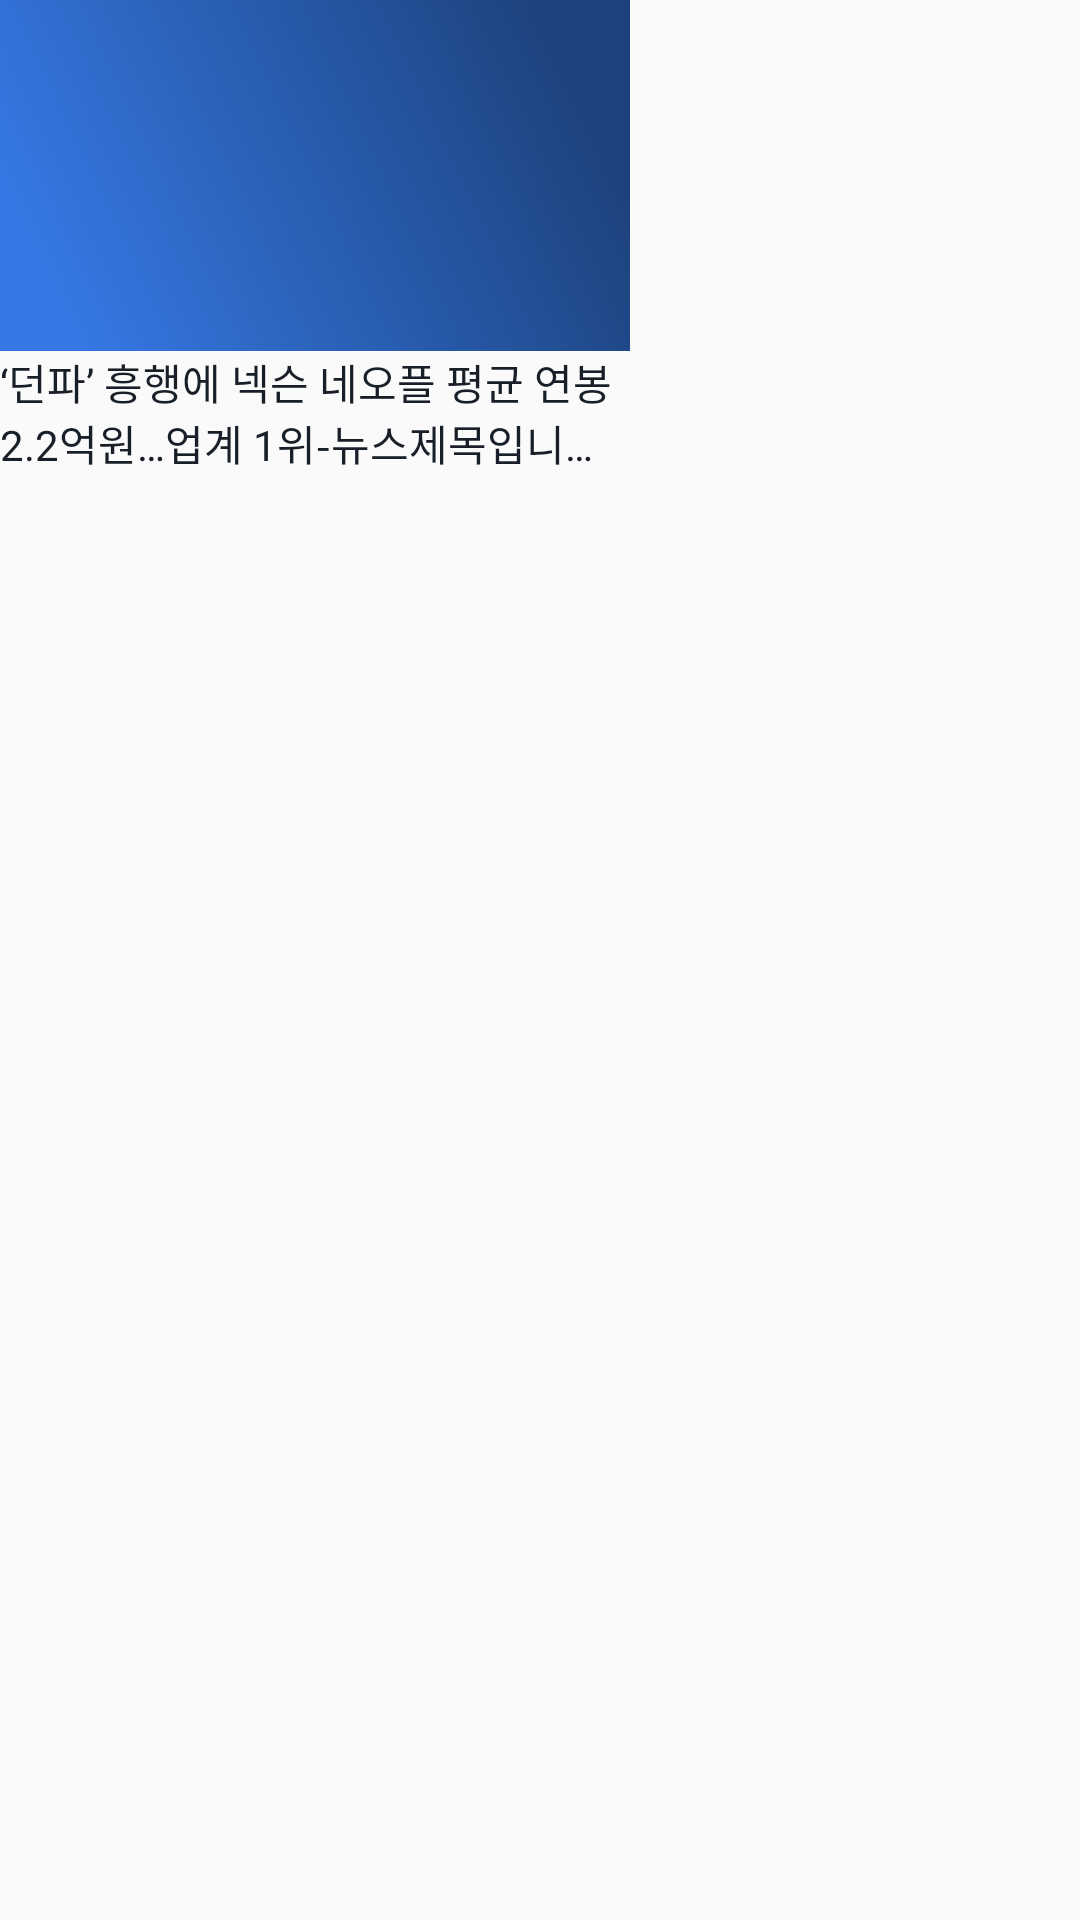

Produce the Android XML layout that renders to this screen, including the resource entries it uses.
<!-- AndroidManifest.xml: application theme Theme.AppCompat.Light.NoActionBar -->
<!-- res/layout/rv_home_news_item.xml -->
<?xml version="1.0" encoding="utf-8"?>
<layout>
<androidx.constraintlayout.widget.ConstraintLayout xmlns:android="http://schemas.android.com/apk/res/android"
    android:layout_width="wrap_content"
    android:layout_height="wrap_content"
    xmlns:app="http://schemas.android.com/apk/res-auto">
    
    <ImageView
        android:id="@+id/iv_home_news"
        android:layout_width="210dp"
        android:layout_height="117dp"
        android:src="@drawable/dummy_gradient_background"
        android:background="@drawable/background_rounded_image"
        android:clipToOutline="true"
        android:scaleType="centerCrop"
        app:layout_constraintTop_toTopOf="parent"
        app:layout_constraintStart_toStartOf="parent" />

    <TextView
        android:id="@+id/tv_home_news"
        android:layout_width="210dp"
        android:layout_height="wrap_content"
        android:text="‘던파’ 흥행에 넥슨 네오플 평균 연봉 2.2억원…업계 1위-뉴스제목입니다 최대 두줄노출"
        android:textAppearance="@style/TextAppearance.NewsEat.Body10"
        android:textColor="@color/Gray800"
        android:maxLines="2"
        android:ellipsize="end"
        app:layout_constraintTop_toBottomOf="@id/iv_home_news"
        app:layout_constraintStart_toStartOf="parent"/>
    
    <View
        android:layout_width="16dp"
        android:layout_height="1dp"
        app:layout_constraintStart_toEndOf="@id/iv_home_news"
        app:layout_constraintTop_toTopOf="parent" />

</androidx.constraintlayout.widget.ConstraintLayout>
</layout>
<!-- resources referenced by this layout -->
<resources>
  <color name="Gray800">#191F28</color>
  <!-- drawable dummy_gradient_background (drawable) -->
  <vector xmlns:android="http://schemas.android.com/apk/res/android"
      xmlns:aapt="http://schemas.android.com/aapt"
      android:width="328dp"
      android:height="185dp"
      android:viewportWidth="328"
      android:viewportHeight="185">
    <group>
      <clip-path
          android:pathData="M0,0h328v185h-328z"/>
      <path
          android:pathData="M0,0h328v185h-328z">
        <aapt:attr name="android:fillColor">
          <gradient 
              android:startX="31"
              android:startY="156"
              android:endX="295"
              android:endY="31"
              android:type="linear">
            <item android:offset="0" android:color="#FF3578E3"/>
            <item android:offset="1" android:color="#FF1D427D"/>
          </gradient>
        </aapt:attr>
      </path>
    </group>
  </vector>
  <style name="TextAppearance.NewsEat.Body10" parent="TextAppearance.NewsEat">
          <item name="android:textSize">14sp</item>
          <item name="lineHeight">22.4sp</item>
          <item name="fontFamily">@font/pretendard_medium</item>
      </style>
  <style name="TextAppearance.NewsEat" parent="">
          <item name="android:includeFontPadding">false</item>
      </style>
</resources>
